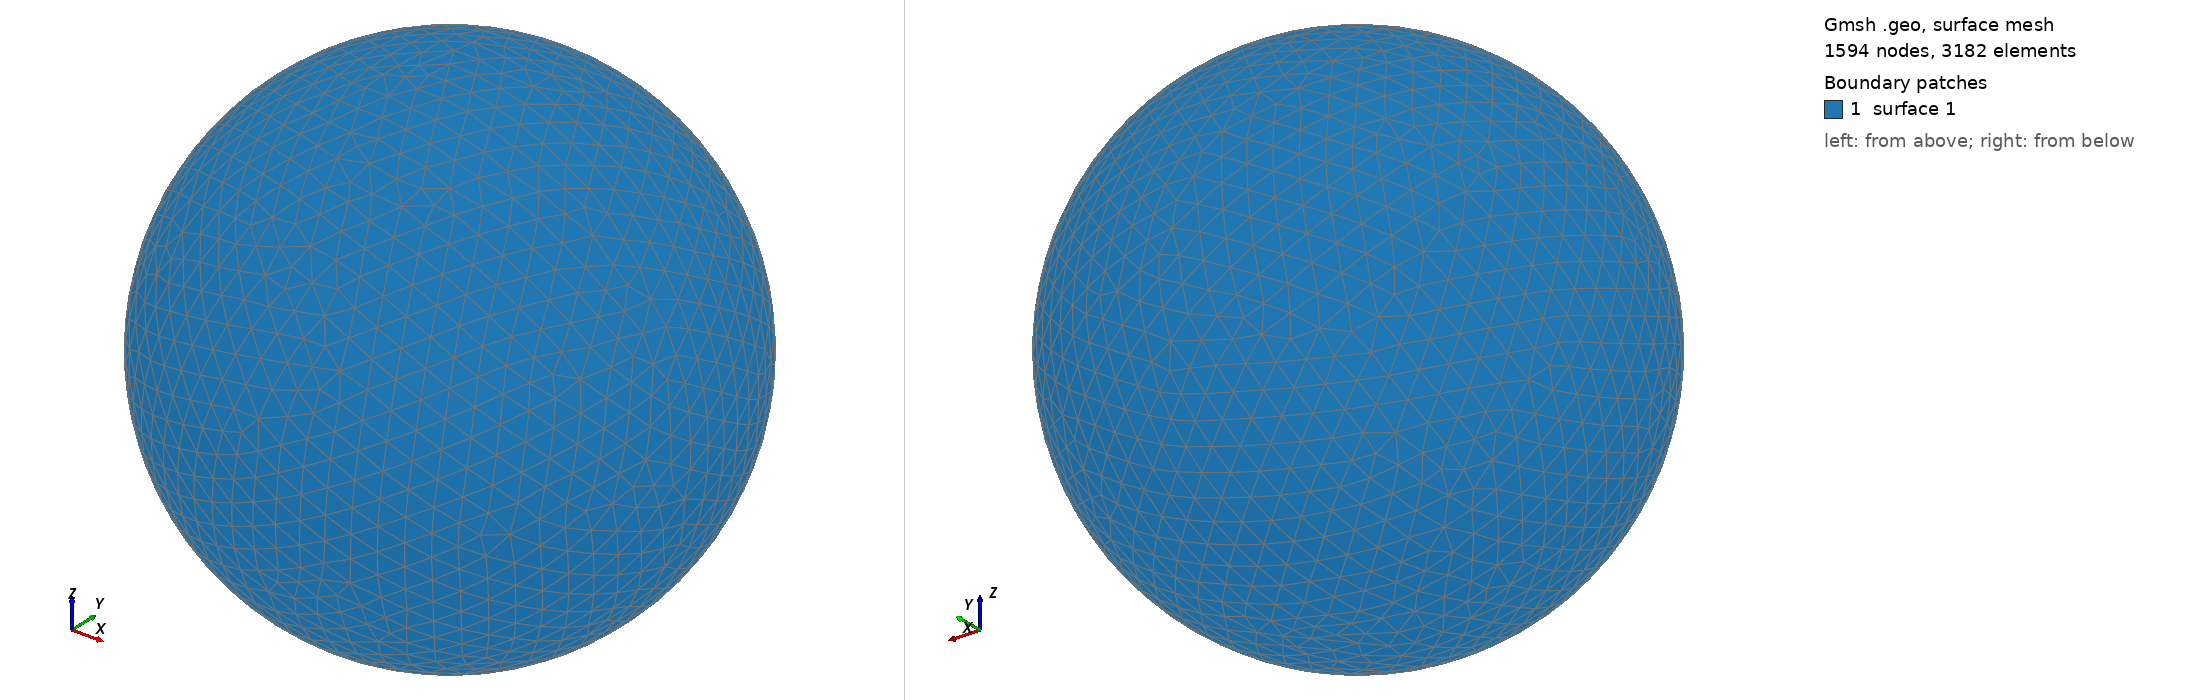

Gmsh geometry script, surface-meshed: 1594 nodes, 3182 surface elements. Boundary patches (legend numbers): 1 surface 1. Left view from above one corner, right view from below the opposite corner. The script declares no physical surfaces, so the legend lists its geometric surfaces. The drawing asked Gmsh for element sizes between 1% and 20% of the model's largest extent; the script's own settings can give other sizes.

=== shot0877.geo (drawn) ===
SetFactory("OpenCASCADE");
Point(1) = {0,0,0,0};
Sphere(1) = {0,0,0,0.00888400};
MeshSize{ PointsOf{ Surface{:}; } } = 0.000888400;
Mesh.ElementOrder=1;
Mesh.Format=39;
